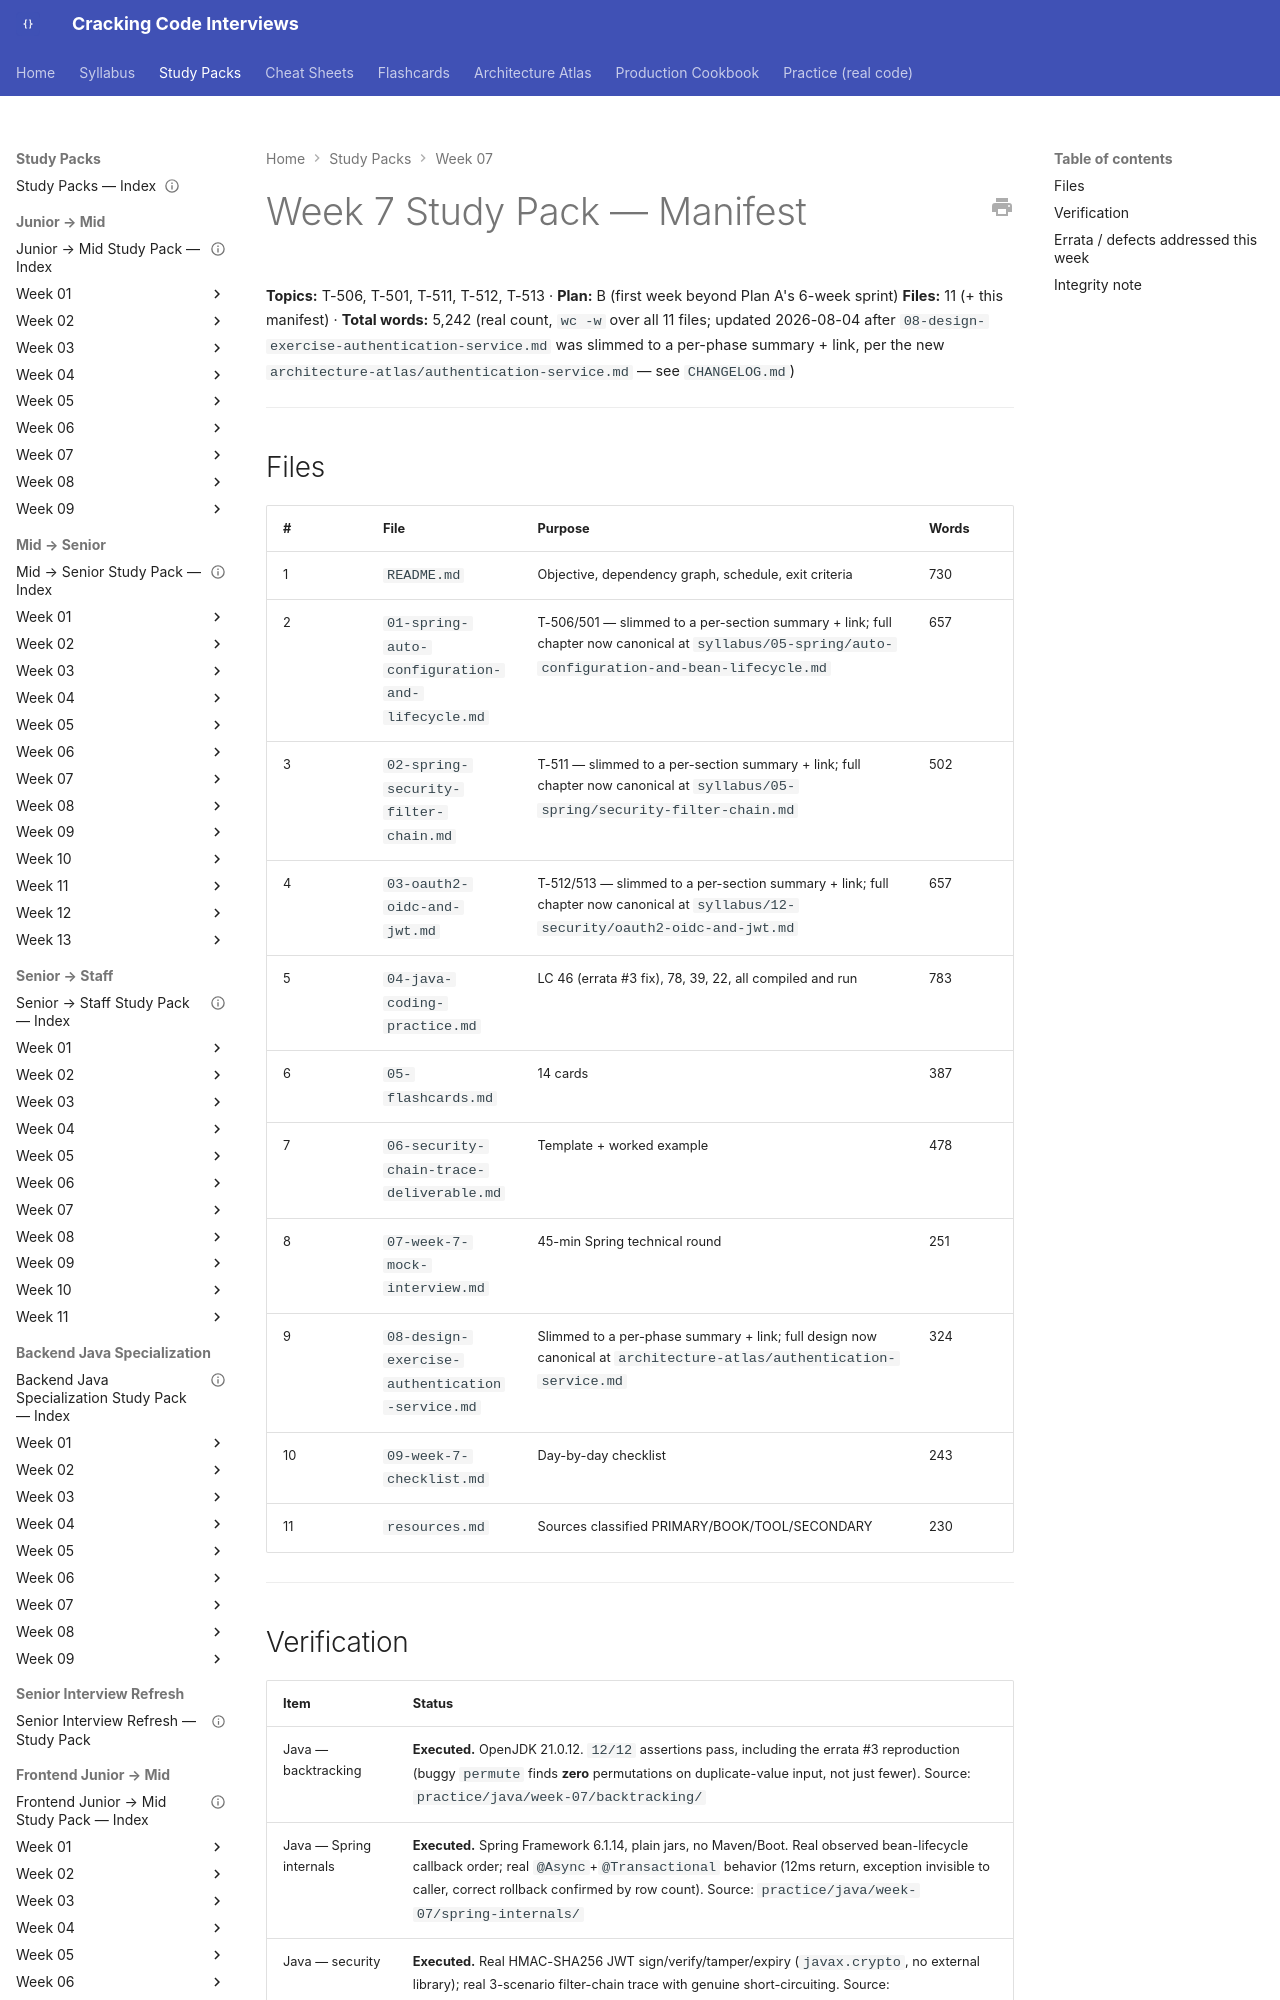

repository: JuanMelendres/cracking-code-interviews · page: study-packs/week-07/MANIFEST/index.html · generator: mkdocs

---
title: "Week 7 Study Pack — Manifest"
week: 7
plan: B
last_reviewed: 2026-07-31
---

# Week 7 Study Pack — Manifest

**Topics:** T-506, T-501, T-511, T-512, T-513 · **Plan:** B (first week beyond Plan A's 6-week sprint)
**Files:** 11 (+ this manifest) · **Total words:** 5,242 (real count, `wc -w` over all 11 files; updated 2026-08-04 after `08-design-exercise-authentication-service.md` was slimmed to a per-phase summary + link, per the new `architecture-atlas/authentication-service.md` — see `CHANGELOG.md`)

---
